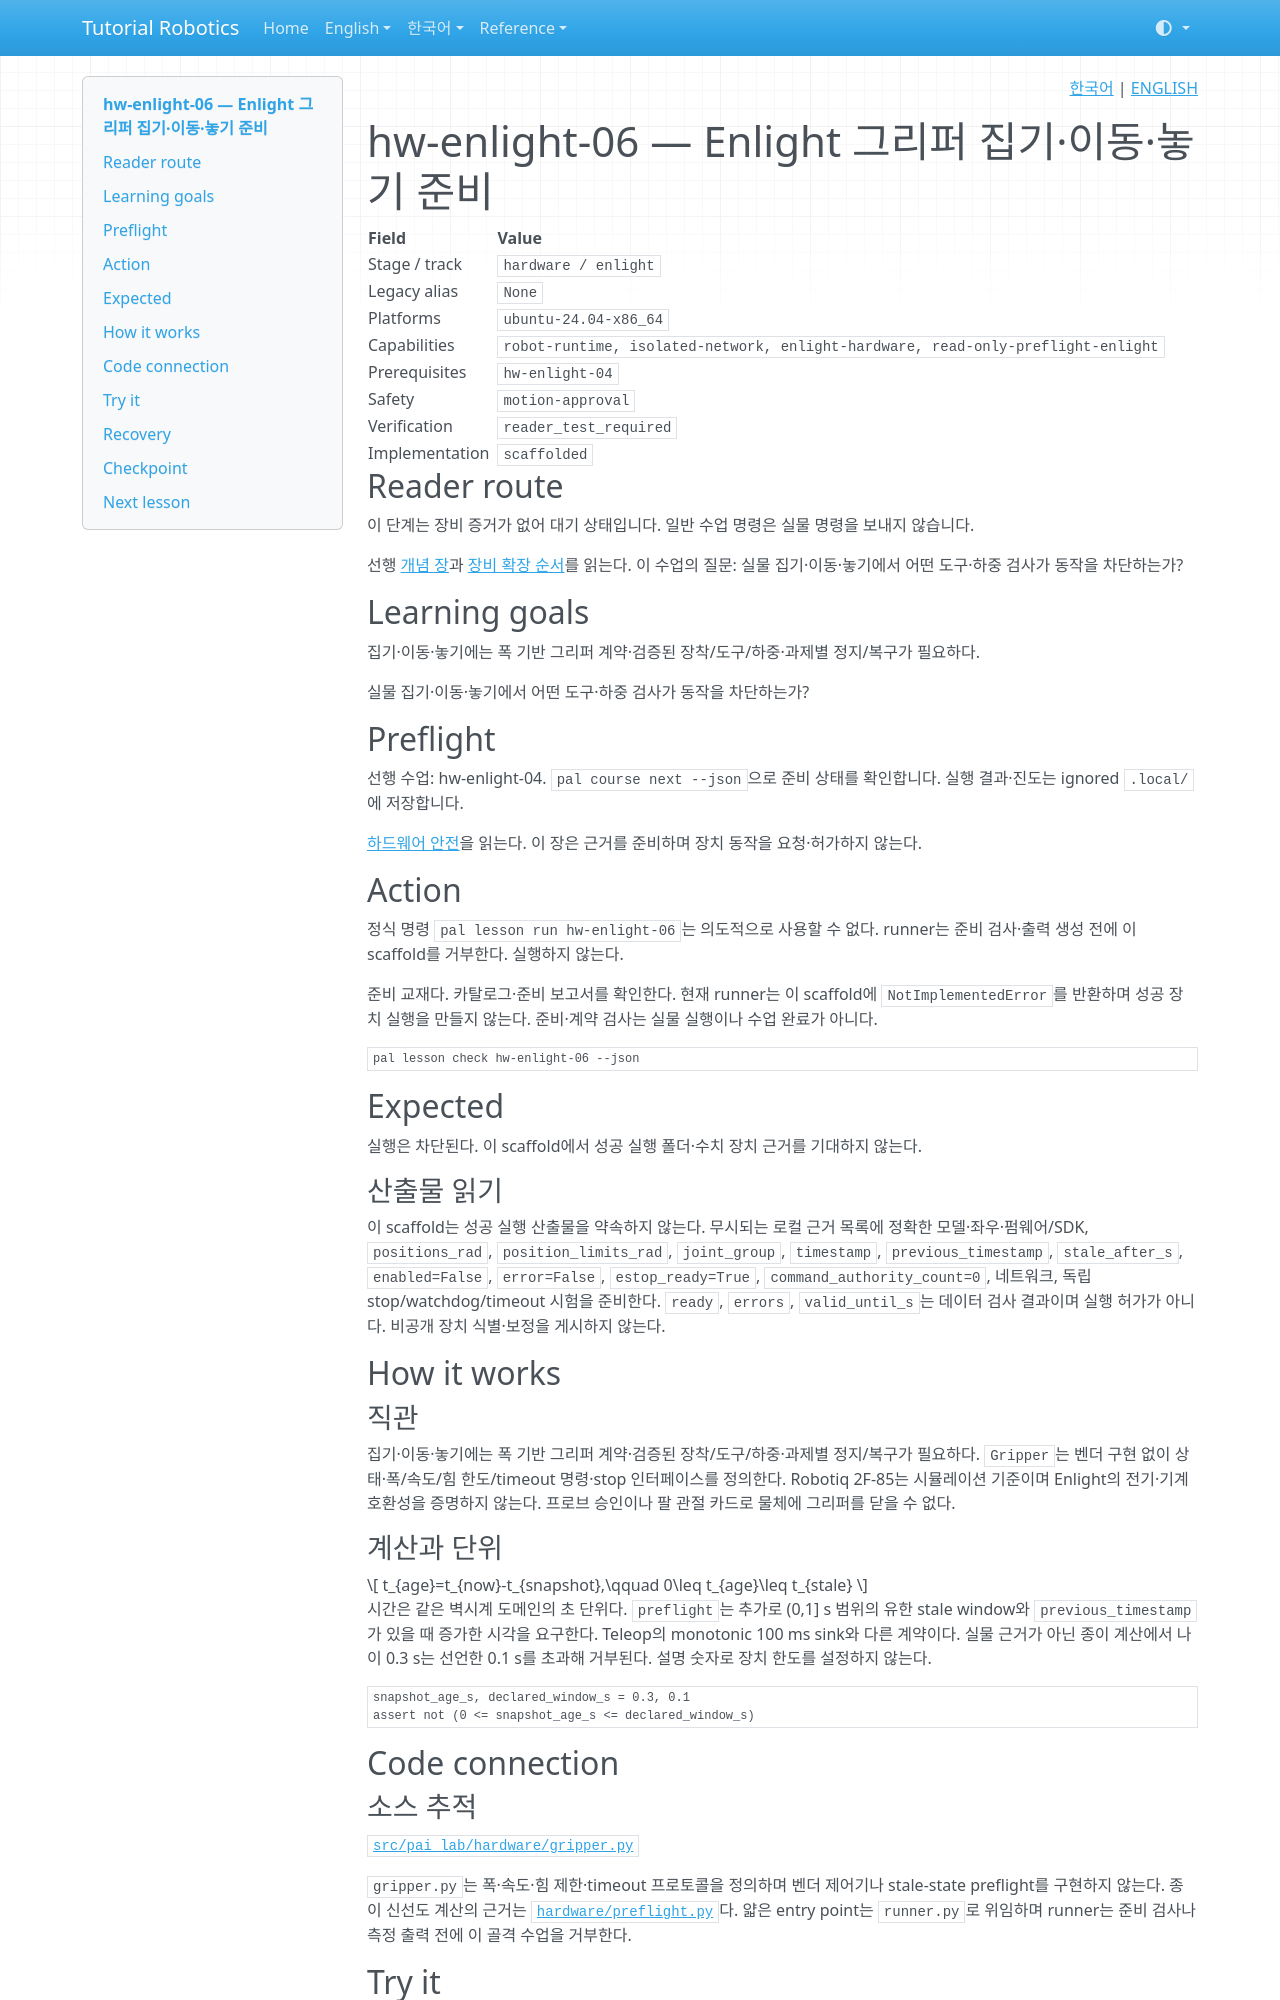

repository: terryum/tutorial-robotics · page: ko/lessons/hw-enlight-06/index.html · generator: mkdocs

<!-- pal:language:start -->
<p align="right">
  <a href="hw-enlight-06.md" lang="ko">한국어</a> | <a href="../../en/lessons/hw-enlight-06.md" lang="en">ENGLISH</a>
</p>
<!-- pal:language:end -->

# hw-enlight-06 — Enlight 그리퍼 집기·이동·놓기 준비

<!-- pal:metadata:start -->
| Field | Value |
|---|---|
| Stage / track | `hardware / enlight` |
| Legacy alias | `None` |
| Platforms | `ubuntu-24.04-x86_64` |
| Capabilities | `robot-runtime, isolated-network, enlight-hardware, read-only-preflight-enlight` |
| Prerequisites | `hw-enlight-04` |
| Safety | `motion-approval` |
| Verification | `reader_test_required` |
| Implementation | `scaffolded` |
<!-- pal:metadata:end -->

## Reader route

이 단계는 장비 증거가 없어 대기 상태입니다. 일반 수업 명령은 실물 명령을 보내지 않습니다.

선행 [개념 장](../concepts/deployment-hardware.md)과 [장비 확장 순서](../equipment-stages.md)를 읽는다. 이 수업의 질문: 실물 집기·이동·놓기에서 어떤 도구·하중 검사가 동작을 차단하는가?

## Learning goals

집기·이동·놓기에는 폭 기반 그리퍼 계약·검증된 장착/도구/하중·과제별 정지/복구가 필요하다.

실물 집기·이동·놓기에서 어떤 도구·하중 검사가 동작을 차단하는가?

## Preflight

선행 수업: hw-enlight-04. `pal course next --json`으로 준비 상태를 확인합니다. 실행 결과·진도는 ignored `.local/`에 저장합니다.

[하드웨어 안전](../../07_SAFETY.md)을 읽는다. 이 장은 근거를 준비하며 장치 동작을 요청·허가하지 않는다.

## Action

정식 명령 `pal lesson run hw-enlight-06`는 의도적으로 사용할 수 없다. runner는 준비 검사·출력 생성 전에 이 scaffold를 거부한다. 실행하지 않는다.

준비 교재다. 카탈로그·준비 보고서를 확인한다. 현재 runner는 이 scaffold에 `NotImplementedError`를 반환하며 성공 장치 실행을 만들지 않는다. 준비·계약 검사는 실물 실행이나 수업 완료가 아니다.

```bash
pal lesson check hw-enlight-06 --json
```

## Expected

실행은 차단된다. 이 scaffold에서 성공 실행 폴더·수치 장치 근거를 기대하지 않는다.

### 산출물 읽기

이 scaffold는 성공 실행 산출물을 약속하지 않는다. 무시되는 로컬 근거 목록에 정확한 모델·좌우·펌웨어/SDK, `positions_rad`, `position_limits_rad`, `joint_group`, `timestamp`, `previous_timestamp`, `stale_after_s`, `enabled=False`, `error=False`, `estop_ready=True`, `command_authority_count=0`, 네트워크, 독립 stop/watchdog/timeout 시험을 준비한다. `ready`, `errors`, `valid_until_s`는 데이터 검사 결과이며 실행 허가가 아니다. 비공개 장치 식별·보정을 게시하지 않는다.

## How it works

### 직관

집기·이동·놓기에는 폭 기반 그리퍼 계약·검증된 장착/도구/하중·과제별 정지/복구가 필요하다. `Gripper`는 벤더 구현 없이 상태·폭/속도/힘 한도/timeout 명령·stop 인터페이스를 정의한다. Robotiq 2F-85는 시뮬레이션 기준이며 Enlight의 전기·기계 호환성을 증명하지 않는다. 프로브 승인이나 팔 관절 카드로 물체에 그리퍼를 닫을 수 없다.

### 계산과 단위

$$
t_{age}=t_{now}-t_{snapshot},\qquad 0\leq t_{age}\leq t_{stale}
$$

시간은 같은 벽시계 도메인의 초 단위다. `preflight`는 추가로 (0,1] s 범위의 유한 stale window와 `previous_timestamp`가 있을 때 증가한 시각을 요구한다. Teleop의 monotonic 100 ms sink와 다른 계약이다. 실물 근거가 아닌 종이 계산에서 나이 0.3 s는 선언한 0.1 s를 초과해 거부된다. 설명 숫자로 장치 한도를 설정하지 않는다.

```python
snapshot_age_s, declared_window_s = 0.3, 0.1
assert not (0 <= snapshot_age_s <= declared_window_s)
```

## Code connection
